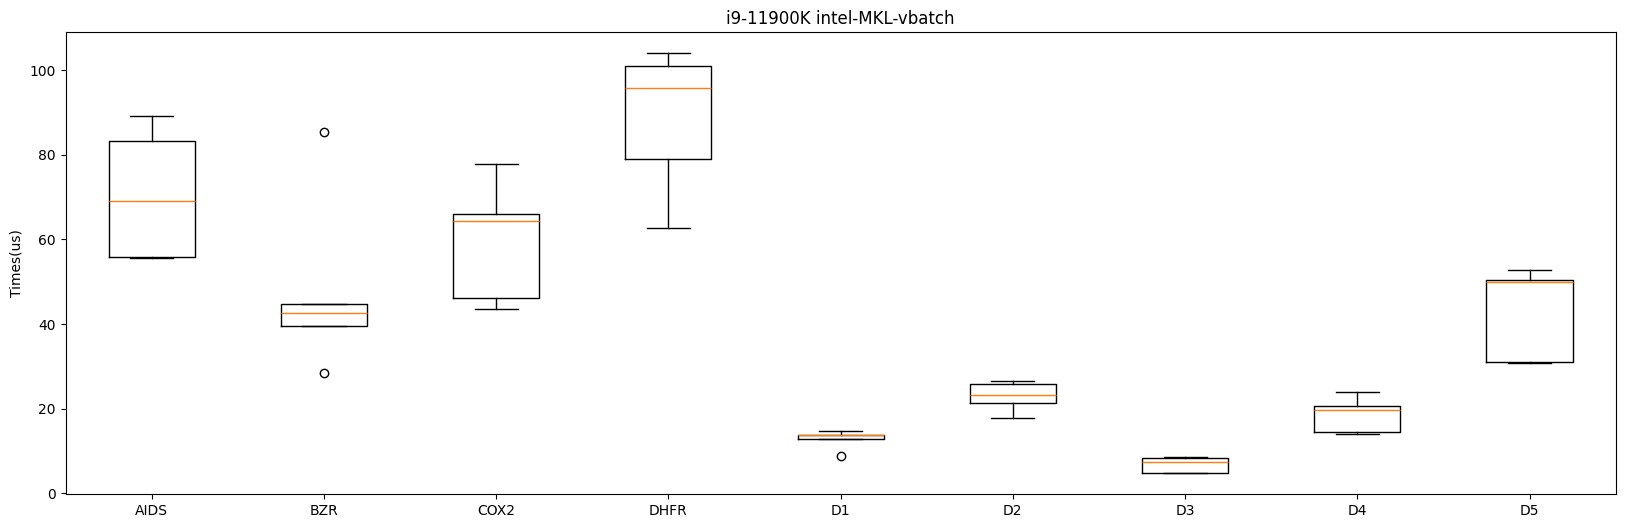

Reproduce this figure in Python.
import matplotlib.pyplot as plt
import numpy as np
plt.rc('font',family='Times New Roman')

plt.rcParams['font.sans-serif'] = ['SimHei'] # 设置字体，不然中文无法显示
plt.rcParams['axes.unicode_minus'] = False
plt.rcParams['figure.figsize'] = (20.0, 6.0) # 设置figure_size尺寸
#plt.rcParams['figure.figsize'] = (4.0, 4.0) # 设置figure_size尺寸


#figsize(12.5, 4) # 设置 figsize
plt.rcParams['savefig.dpi'] = 500 #保存图片分辨率
plt.rcParams['figure.dpi'] = 500  #分辨率
# 默认的像素：[6.0,4.0]，分辨率为100，图片尺寸为 600&400
# 指定dpi=200，图片尺寸为 1200*800
# 指定dpi=300，图片尺寸为 1800*1200
print(plt.style.available)
plt.style.use('fast')
#plt.rcParams['image.interpolation'] = 'nearest' # 设置 interpolation style
#plt.rcParams['image.cmap'] = 'gray' # 设置 颜色 style
# 参照下方配色方案，第三参数为颜色数量，这个例子的范围是3-12，每种配色方案参数范围不相同
#bmap = brewer2mpl.get_map('Set3', 'qualitative', 10)
#colors = bmap.mpl_colors
plt.figure()
plt.rcParams['font.sans-serif'] = ['Times New Roman']
#plt.rc('font', family='Times New Roman')
plt.rc('font', family='Times New Roman')
# 或者直接修改配色方案
#plt.rcParams['axes.color_cycle'] = colors
font_size = 18
# 生成一些随机数据作为示例
AIDS = [89.1,83.2,69,55.8,55.6]
BZR = [85.4,44.7,42.5,39.5,28.4]
COX2 = [77.9,66.0,64.3,46.1,43.6]
DHFR = [104,101,95.7,78.9,62.8]
D1 = [14.7,13.8,13.7,12.9,8.7]
D2 = [26.4,25.8,23.3,21.4,17.8]
D3 = [8.5,8.4,7.3,4.8,4.7]
D4 = [23.8,20.5,19.6,14.5,13.9]
D5 = [52.7,50.3,49.9,30.9,30.7]
data = [AIDS,BZR,COX2,DHFR,D1,D2,D3,D4,D5]
# 绘制箱型图
plt.boxplot(data, vert=True, patch_artist=False)


# 添加标签
plt.title('i9-11900K intel-MKL-vbatch')
x = np.arange(len(data))
base = [1,1,1,1,1,1,1,1,1]
plt.xticks(x+1, ['AIDS', 'BZR', 'COX2', 'DHFR', 'D1', 'D2', 'D3', 'D4', 'D5'])
#plt.xlabel('Datasets')
plt.ylabel('Times(us)')

# 显示图形
plt.savefig('intel3_CPU_BSMM_RandomSets.pdf',format='pdf', dpi=1000)
plt.show()
